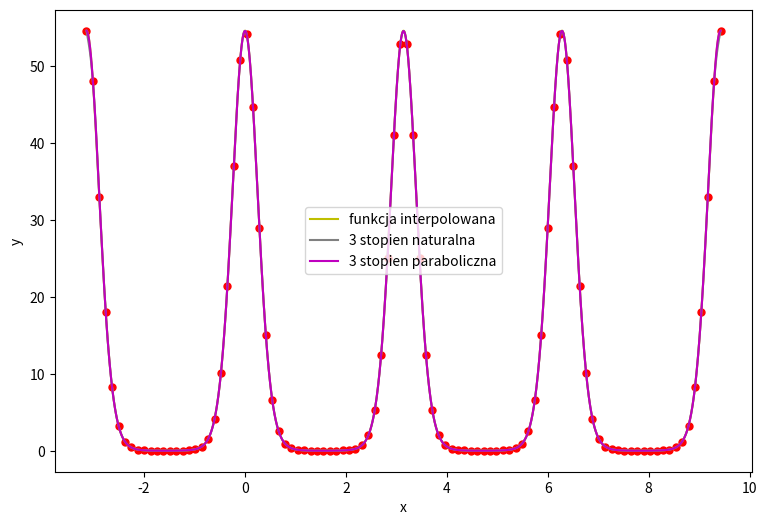

Generate this figure with matplotlib:
import sys
import matplotlib.pyplot as plt
import numpy as np
import pandas as pd

def f(x):
    return np.e**(4*np.cos(2*x))


def get_ys(xs):
    return [f(x) for x in xs]


def spline3(x_points, y_points, xs, boundary_cond):
    size = len(x_points) - 2
    matrix = np.zeros((size, size))
    for i in range(size):
        matrix[i][i] = 4
        if i - 1 > 0:
             matrix[i][i - 1] = 1
        if i + 1 < size:
            matrix[i][i + 1] = 1

    h = [x_points[i+1] - x_points[i] for i in range(size)]
    g = [6 / (h[i]**2) * (y_points[i] - 2*y_points[i+1] + y_points[i+2]) for i in range(size)]
    h.append(x_points[-1] - x_points[-2])
    z = np.linalg.solve(matrix, g)

    z = list(z)
    if boundary_cond == 1:
        z = [0] + z + [0]
    else:
        z = [z[0]] + z + [z[-1]]

    a = []; b = []; c = []; d = []
    for i in range(size+1):
        a.append((z[i+1] - z[i]) / (6 * h[i]))
        b.append(0.5 * z[i])
        c.append((y_points[i+1] - y_points[i]) / h[i] - (z[i+1] + 2 * z[i]) / 6 * h[i])
        d.append(y_points[i])

    nr_fun = 0
    ys = []
    for i in range(len(xs)):
        while x_points[nr_fun + 1] < xs[i] < x_points[-1]:
            nr_fun += 1
        ys.append(get_val([d[nr_fun], c[nr_fun], b[nr_fun], a[nr_fun]], x_points[nr_fun], xs[i]))

    return ys


def get_val(coeff, xi, x):
    val = 0
    for i, elem in enumerate(coeff):
        val += elem * (x - xi) ** i
    return val


def get_norm(y1, y2, which):
    n = len(y1)
    if which == "max":
        max_df = 0
        for i in range(n):
            max_df = max(abs(y1[i] - y2[i]), max_df)
        return max_df
    if which == "eu":
        error = 0
        for i in range(n):
            error += (y1[i] - y2[i]) ** 2
        error = np.sqrt(error) / n
        return error


def chebyshew(a, b, no):
    ret = sorted(np.array([np.cos(((2 * j - 1) / (2 * no)) * np.pi) for j in range(1, no + 1)], dtype=np.float64))
    for i in range(len(ret)):
        ret[i] = 0.5 * (a + b) + 0.5 * (b - a) * ret[i]
    return ret


def equidistant(a, b, n):
    step = (b-a)/(n-1)
    ret = []
    for _ in range(n):
        ret.append(a)
        a += step
    return ret


def main():
    start = -np.pi
    end = 3*np.pi
    n_draw = 5000

    xs = equidistant(start, end, n_draw)
    ys_or = get_ys(xs)
    res = [['Liczba węzłów', 'spl3, nat', 'spl3, par']]

    for i in range(100, 101):
        print(i)
        plt.figure(figsize=(9, 6))
        xp = equidistant(start, end, i)
        yp = get_ys(xp)
        plt.plot(xp, yp, 'r.', markersize=10)
        plt.plot(xs, ys_or, 'y', label='funkcja interpolowana')
        r = [i]
        #if True: #spline == 3 or spline == 0:
        ys = spline3(xp, yp, xs, 1)
        plt.plot(xs, ys, 'grey', label='3 stopien naturalna')
        r.append(get_norm(ys, ys_or, 'max'))
        ys = spline3(xp, yp, xs, 2)
        plt.plot(xs, ys, 'm', label='3 stopien paraboliczna')
        r.append(get_norm(ys, ys_or, 'max'))
        res.append(r)
        plt.xlabel('x')
        plt.ylabel('y')
        plt.legend()
        plt.show()
    df = pd.DataFrame(res)
    print(df)

main()
